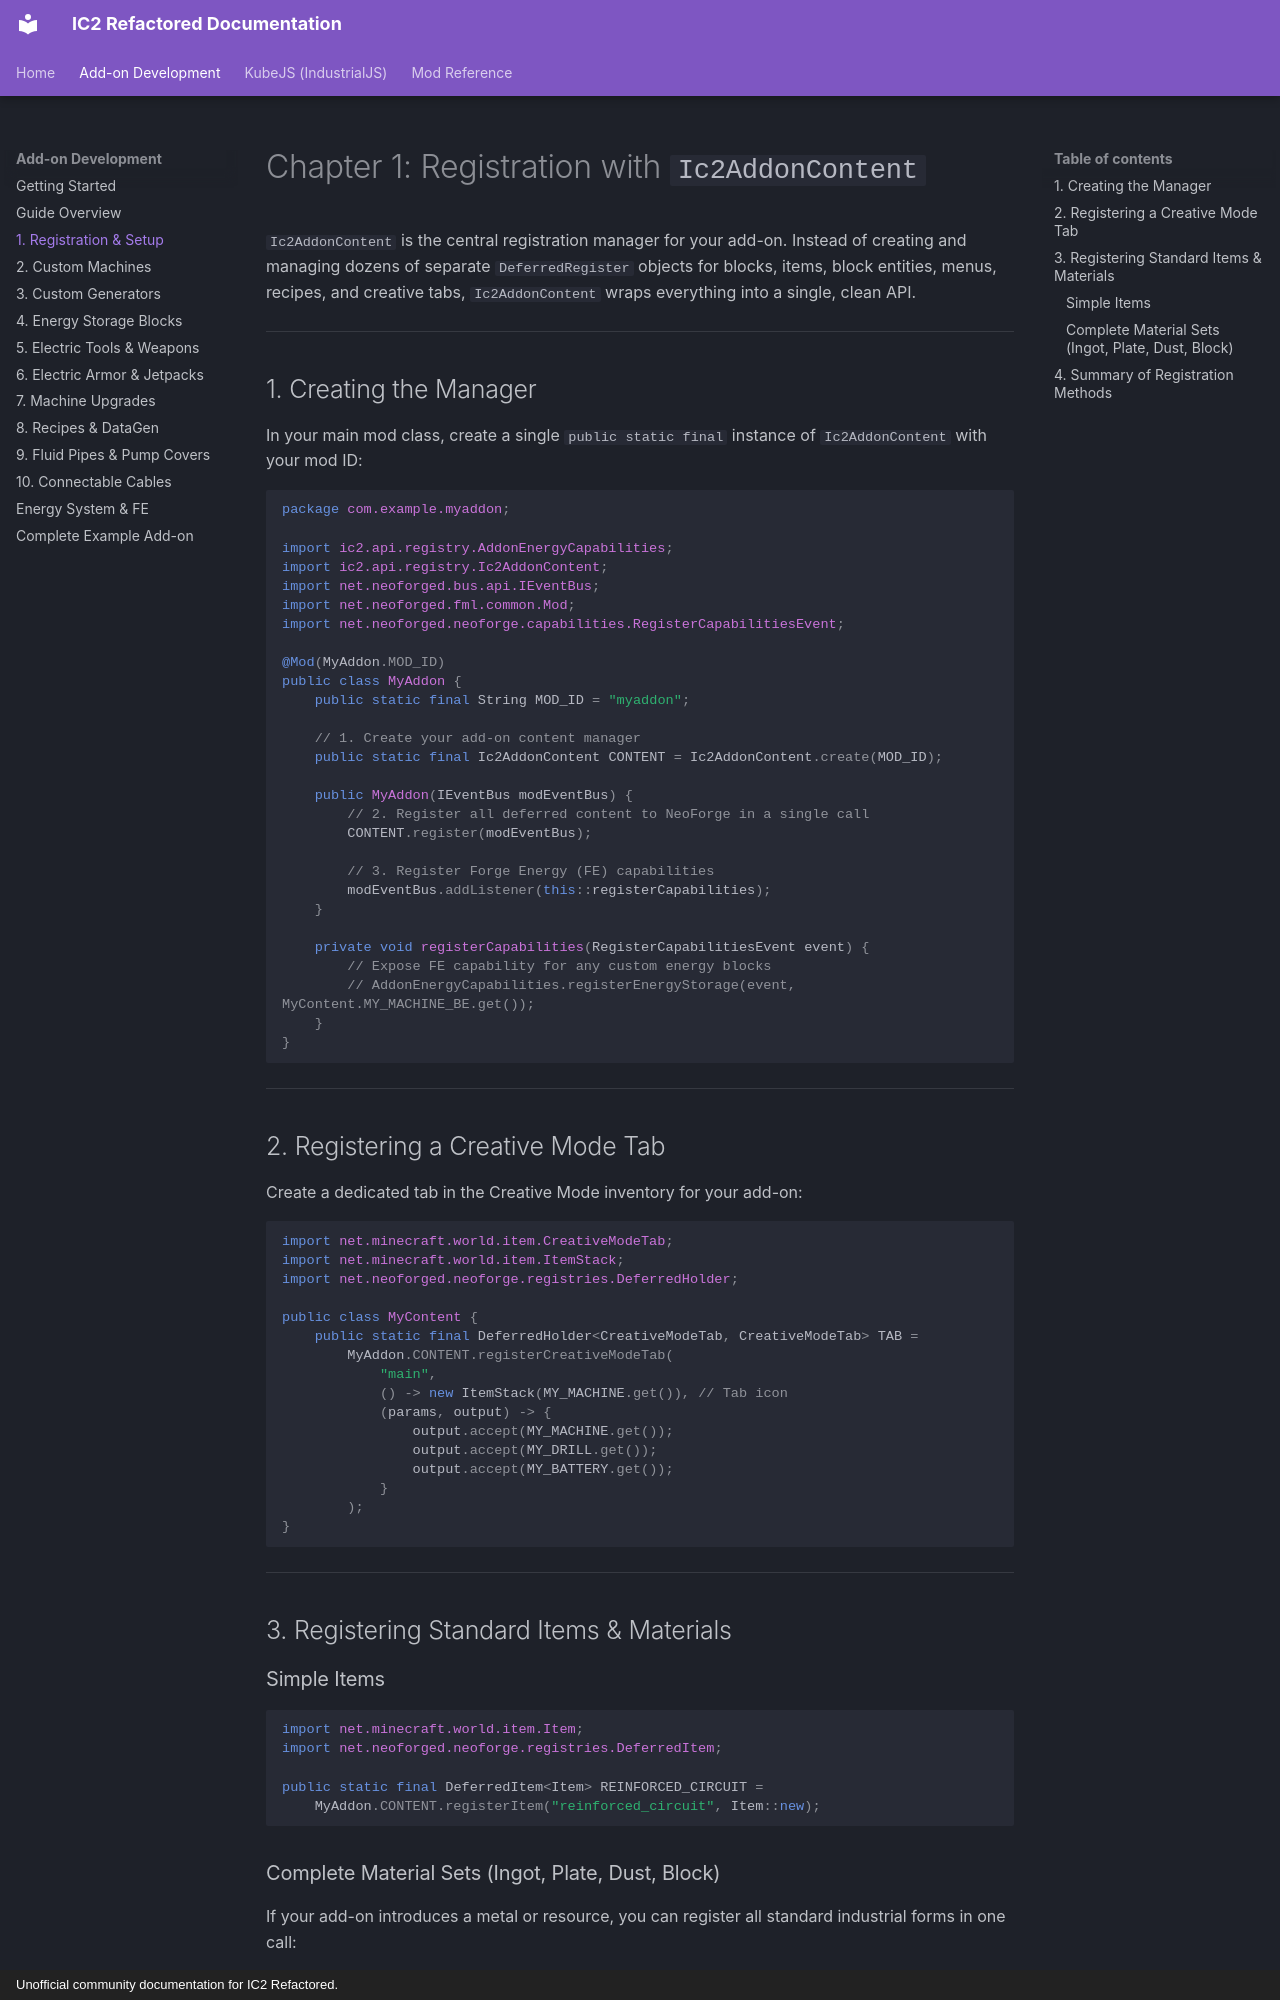

repository: Lerrche/IC2-Refactored-Rebranded · page: guides/registration/index.html · generator: mkdocs · copyright: Unofficial community documentation for IC2 Refactored.

# Chapter 1: Registration with `Ic2AddonContent`

`Ic2AddonContent` is the central registration manager for your add-on. Instead of creating and managing dozens of separate `DeferredRegister` objects for blocks, items, block entities, menus, recipes, and creative tabs, `Ic2AddonContent` wraps everything into a single, clean API.

---

## 1. Creating the Manager

In your main mod class, create a single `public static final` instance of `Ic2AddonContent` with your mod ID:

```java
package com.example.myaddon;

import ic2.api.registry.AddonEnergyCapabilities;
import ic2.api.registry.Ic2AddonContent;
import net.neoforged.bus.api.IEventBus;
import net.neoforged.fml.common.Mod;
import net.neoforged.neoforge.capabilities.RegisterCapabilitiesEvent;

@Mod(MyAddon.MOD_ID)
public class MyAddon {
    public static final String MOD_ID = "myaddon";

    // 1. Create your add-on content manager
    public static final Ic2AddonContent CONTENT = Ic2AddonContent.create(MOD_ID);

    public MyAddon(IEventBus modEventBus) {
        // 2. Register all deferred content to NeoForge in a single call
        CONTENT.register(modEventBus);

        // 3. Register Forge Energy (FE) capabilities
        modEventBus.addListener(this::registerCapabilities);
    }

    private void registerCapabilities(RegisterCapabilitiesEvent event) {
        // Expose FE capability for any custom energy blocks
        // AddonEnergyCapabilities.registerEnergyStorage(event, MyContent.MY_MACHINE_BE.get());
    }
}
```

---

## 2. Registering a Creative Mode Tab

Create a dedicated tab in the Creative Mode inventory for your add-on:

```java
import net.minecraft.world.item.CreativeModeTab;
import net.minecraft.world.item.ItemStack;
import net.neoforged.neoforge.registries.DeferredHolder;

public class MyContent {
    public static final DeferredHolder<CreativeModeTab, CreativeModeTab> TAB =
        MyAddon.CONTENT.registerCreativeModeTab(
            "main",
            () -> new ItemStack(MY_MACHINE.get()), // Tab icon
            (params, output) -> {
                output.accept(MY_MACHINE.get());
                output.accept(MY_DRILL.get());
                output.accept(MY_BATTERY.get());
            }
        );
}
```

---

## 3. Registering Standard Items & Materials

### Simple Items
```java
import net.minecraft.world.item.Item;
import net.neoforged.neoforge.registries.DeferredItem;

public static final DeferredItem<Item> REINFORCED_CIRCUIT =
    MyAddon.CONTENT.registerItem("reinforced_circuit", Item::new);
```
